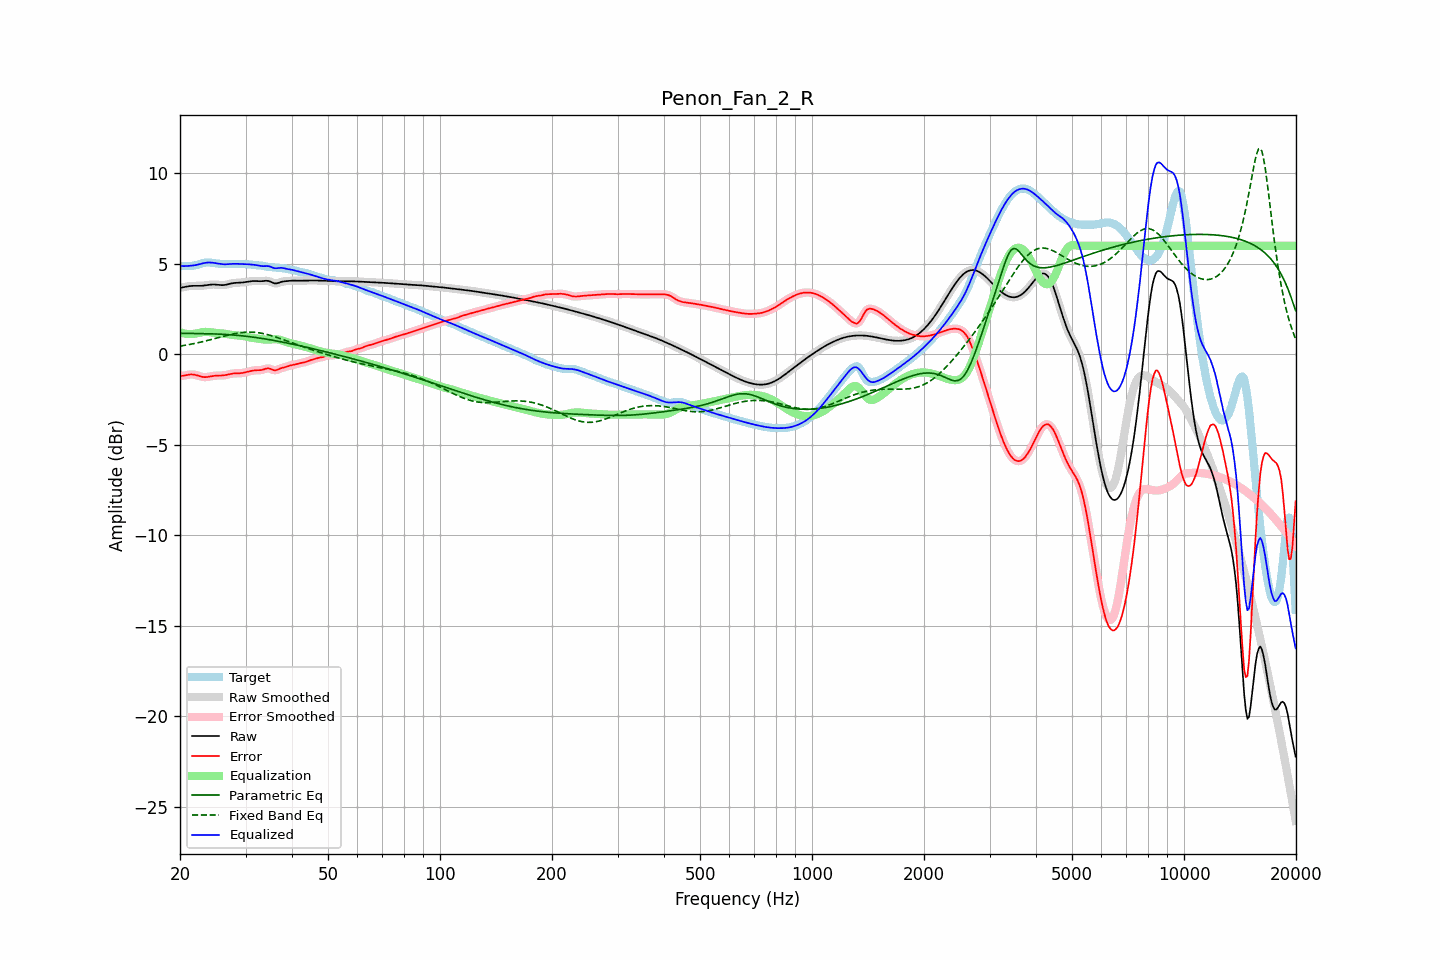

The table this chart was drawn from, first rows:
frequency, raw, error, smoothed, error_smoothed, equalization, parametric_eq, fixed_band_eq, equalized_raw, equalized_smoothed, target
20.00, 3.68, -1.20, 3.67, -1.20, 1.22, 1.16, 0.46, 4.89, 4.89, 4.87
20.20, 3.69, -1.19, 3.69, -1.19, 1.19, 1.16, 0.47, 4.88, 4.88, 4.88
20.40, 3.71, -1.18, 3.71, -1.18, 1.17, 1.17, 0.48, 4.88, 4.88, 4.89
20.61, 3.73, -1.17, 3.73, -1.17, 1.15, 1.17, 0.50, 4.88, 4.88, 4.89
20.81, 3.75, -1.15, 3.75, -1.15, 1.13, 1.16, 0.52, 4.88, 4.88, 4.89
21.02, 3.76, -1.13, 3.76, -1.13, 1.13, 1.16, 0.53, 4.89, 4.89, 4.89
21.23, 3.77, -1.12, 3.77, -1.12, 1.12, 1.16, 0.55, 4.90, 4.89, 4.89
21.44, 3.78, -1.11, 3.78, -1.11, 1.12, 1.16, 0.57, 4.90, 4.90, 4.89
21.66, 3.79, -1.11, 3.79, -1.11, 1.12, 1.15, 0.58, 4.91, 4.91, 4.90
21.87, 3.79, -1.12, 3.79, -1.12, 1.13, 1.15, 0.60, 4.92, 4.92, 4.91
22.09, 3.79, -1.14, 3.79, -1.14, 1.15, 1.15, 0.62, 4.94, 4.94, 4.93
22.31, 3.79, -1.17, 3.79, -1.17, 1.17, 1.15, 0.64, 4.96, 4.96, 4.96
22.54, 3.79, -1.20, 3.79, -1.20, 1.19, 1.15, 0.66, 4.98, 4.98, 4.98
22.76, 3.79, -1.22, 3.79, -1.22, 1.21, 1.15, 0.68, 5.00, 5.00, 5.01
22.99, 3.79, -1.25, 3.80, -1.24, 1.23, 1.14, 0.70, 5.03, 5.03, 5.04
23.22, 3.81, -1.25, 3.81, -1.25, 1.24, 1.14, 0.72, 5.05, 5.05, 5.06
23.45, 3.82, -1.26, 3.82, -1.26, 1.24, 1.14, 0.74, 5.06, 5.06, 5.07
23.69, 3.83, -1.25, 3.83, -1.25, 1.24, 1.14, 0.77, 5.07, 5.07, 5.08
23.92, 3.84, -1.23, 3.84, -1.23, 1.23, 1.14, 0.79, 5.08, 5.08, 5.08
24.16, 3.85, -1.22, 3.85, -1.22, 1.22, 1.14, 0.81, 5.08, 5.08, 5.07
24.40, 3.86, -1.20, 3.86, -1.20, 1.21, 1.13, 0.83, 5.07, 5.07, 5.06
24.65, 3.86, -1.19, 3.86, -1.19, 1.20, 1.13, 0.86, 5.06, 5.06, 5.05
24.89, 3.86, -1.18, 3.86, -1.18, 1.19, 1.13, 0.88, 5.04, 5.04, 5.03
25.14, 3.85, -1.17, 3.85, -1.17, 1.18, 1.12, 0.90, 5.03, 5.03, 5.02
25.39, 3.84, -1.17, 3.84, -1.17, 1.17, 1.12, 0.93, 5.01, 5.01, 5.01
25.65, 3.83, -1.17, 3.83, -1.17, 1.17, 1.12, 0.95, 5.00, 5.00, 5.00
25.91, 3.83, -1.17, 3.83, -1.17, 1.16, 1.11, 0.98, 4.99, 4.99, 4.99
26.16, 3.83, -1.16, 3.83, -1.16, 1.15, 1.11, 1.00, 4.98, 4.98, 4.99
26.43, 3.84, -1.15, 3.84, -1.15, 1.14, 1.10, 1.02, 4.98, 4.98, 4.99
26.69, 3.86, -1.13, 3.86, -1.13, 1.12, 1.10, 1.04, 4.98, 4.98, 4.99
26.96, 3.88, -1.11, 3.88, -1.11, 1.11, 1.09, 1.07, 4.99, 4.99, 4.99
27.23, 3.90, -1.09, 3.90, -1.09, 1.09, 1.09, 1.09, 4.99, 4.99, 4.99
27.50, 3.92, -1.07, 3.92, -1.07, 1.08, 1.08, 1.11, 5.00, 5.00, 4.99
27.77, 3.94, -1.06, 3.94, -1.06, 1.07, 1.07, 1.13, 5.01, 5.01, 4.99
28.05, 3.95, -1.05, 3.95, -1.05, 1.06, 1.06, 1.14, 5.01, 5.01, 5.00
28.33, 3.95, -1.05, 3.95, -1.05, 1.05, 1.06, 1.16, 5.00, 5.00, 5.00
28.62, 3.96, -1.05, 3.96, -1.05, 1.04, 1.05, 1.18, 5.00, 5.00, 5.00
28.90, 3.96, -1.04, 3.96, -1.04, 1.04, 1.04, 1.19, 5.00, 5.00, 5.00
29.19, 3.97, -1.04, 3.97, -1.04, 1.03, 1.03, 1.20, 4.99, 4.99, 5.00
29.48, 3.97, -1.03, 3.97, -1.02, 1.02, 1.02, 1.21, 4.99, 4.99, 5.00
29.78, 3.99, -1.01, 3.99, -1.01, 1.00, 1.01, 1.22, 4.99, 4.99, 4.99
30.08, 4.00, -0.99, 4.00, -0.99, 0.98, 1.00, 1.22, 4.98, 4.98, 4.99
30.38, 4.02, -0.96, 4.02, -0.96, 0.96, 0.99, 1.23, 4.98, 4.98, 4.98
30.68, 4.03, -0.94, 4.03, -0.94, 0.94, 0.98, 1.23, 4.97, 4.97, 4.97
30.99, 4.04, -0.92, 4.04, -0.92, 0.92, 0.97, 1.23, 4.97, 4.97, 4.96
31.30, 4.05, -0.90, 4.05, -0.90, 0.91, 0.96, 1.23, 4.96, 4.96, 4.95
31.61, 4.05, -0.89, 4.05, -0.89, 0.90, 0.95, 1.22, 4.95, 4.95, 4.94
31.93, 4.05, -0.88, 4.05, -0.88, 0.89, 0.93, 1.21, 4.94, 4.94, 4.93
32.24, 4.05, -0.88, 4.05, -0.88, 0.88, 0.92, 1.21, 4.92, 4.92, 4.92
32.57, 4.04, -0.88, 4.04, -0.88, 0.86, 0.91, 1.19, 4.91, 4.91, 4.92
32.89, 4.04, -0.87, 4.04, -0.87, 0.85, 0.89, 1.18, 4.89, 4.89, 4.91
33.22, 4.05, -0.86, 4.05, -0.85, 0.83, 0.88, 1.16, 4.88, 4.88, 4.90
33.55, 4.05, -0.83, 4.06, -0.83, 0.82, 0.87, 1.15, 4.88, 4.88, 4.89
33.89, 4.07, -0.80, 4.06, -0.80, 0.81, 0.85, 1.12, 4.88, 4.88, 4.87
34.23, 4.07, -0.78, 4.07, -0.78, 0.81, 0.84, 1.10, 4.88, 4.88, 4.85
34.57, 4.06, -0.77, 4.05, -0.78, 0.82, 0.82, 1.08, 4.87, 4.87, 4.83
34.92, 4.03, -0.79, 4.03, -0.80, 0.82, 0.81, 1.06, 4.85, 4.85, 4.82
35.27, 3.99, -0.83, 3.99, -0.83, 0.83, 0.79, 1.03, 4.82, 4.82, 4.82
35.62, 3.95, -0.86, 3.95, -0.86, 0.83, 0.78, 1.00, 4.78, 4.79, 4.81
35.97, 3.92, -0.88, 3.93, -0.88, 0.84, 0.76, 0.97, 4.76, 4.76, 4.81
... 635 more rows
